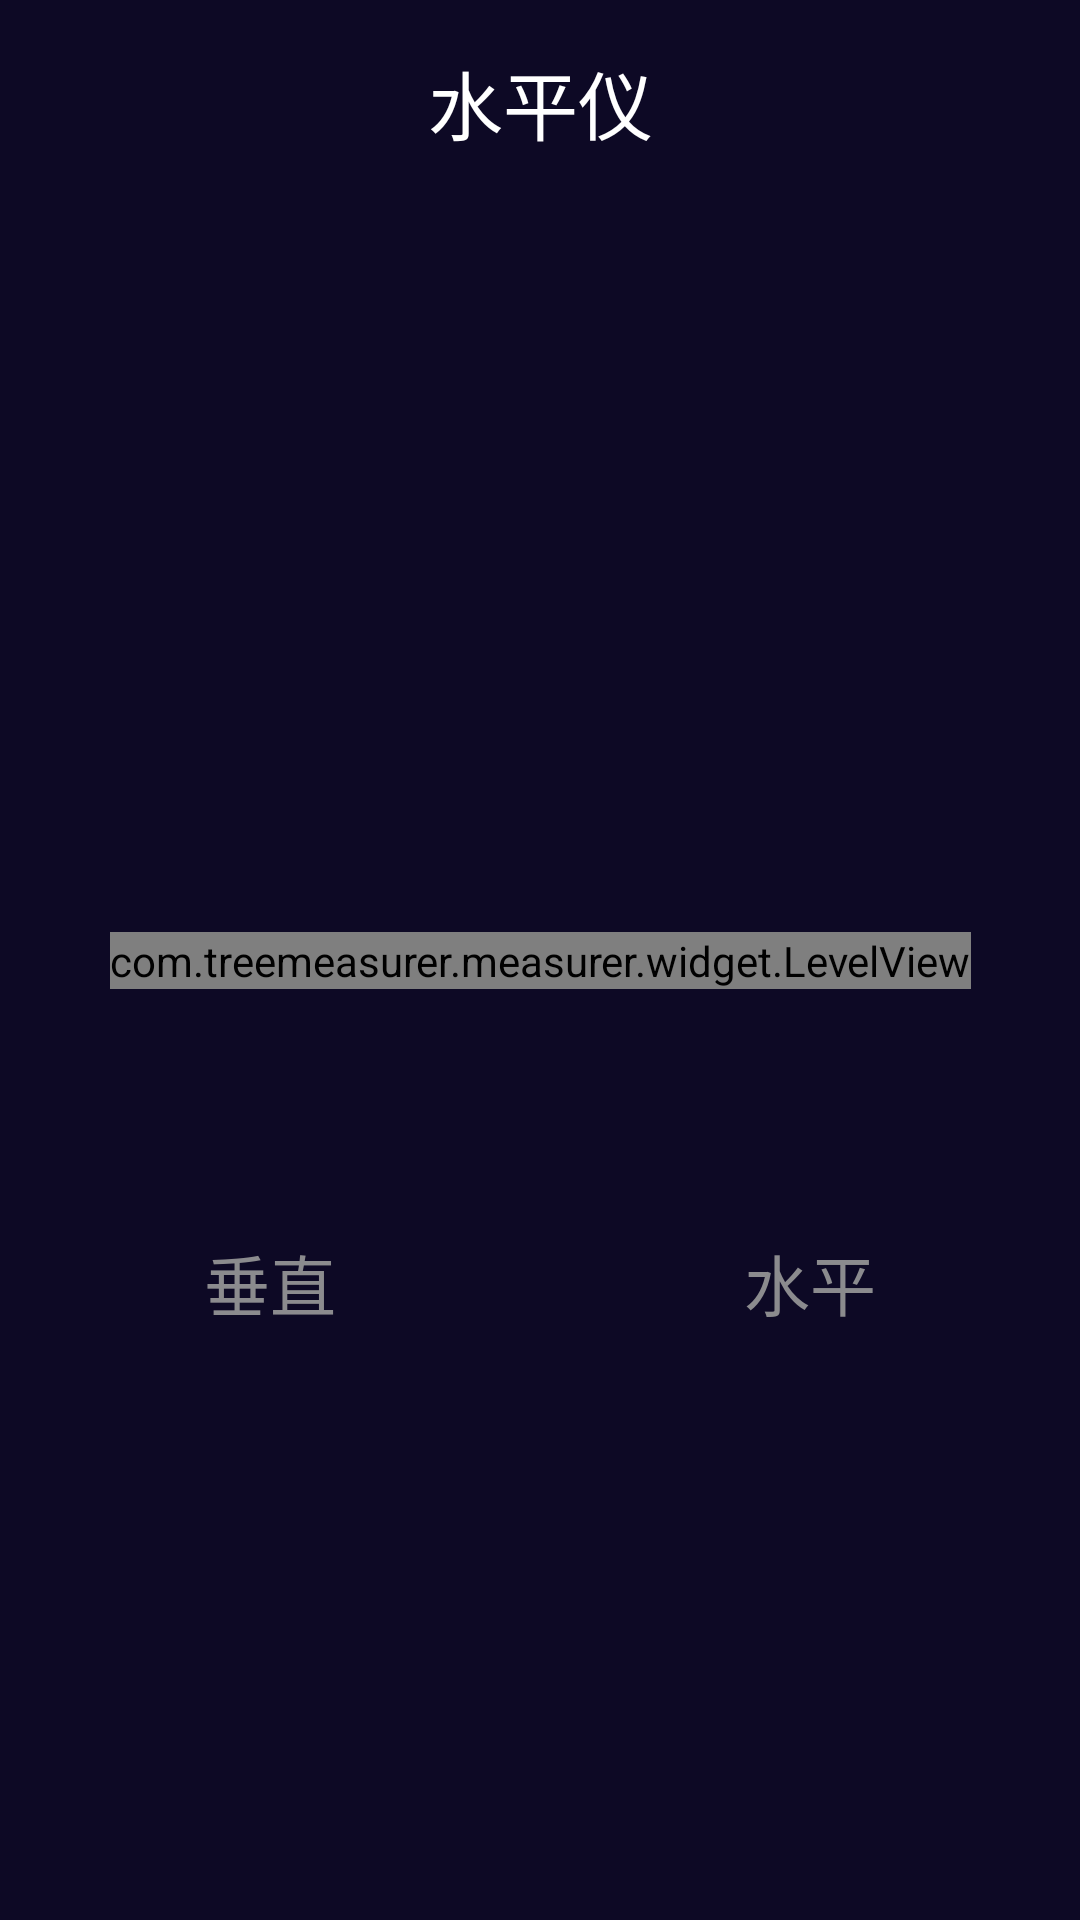

This screen was rendered from an Android layout file. Write that file and the resources it references.
<!-- AndroidManifest.xml: application theme mytheme -->
<!-- res/layout/fragment_gradienter.xml -->
<?xml version="1.0" encoding="utf-8"?>
<androidx.constraintlayout.widget.ConstraintLayout xmlns:android="http://schemas.android.com/apk/res/android"
    xmlns:app="http://schemas.android.com/apk/res-auto"
    xmlns:tools="http://schemas.android.com/tools"
    android:layout_width="match_parent"
    android:layout_height="match_parent"
    android:background="#0D0925">

    <TextView
        android:layout_width="wrap_content"
        android:layout_height="wrap_content"
        android:text="水平仪"
        android:textColor="#fff"
        android:layout_marginTop="16dp"
        android:textSize="25sp"
        app:layout_constraintEnd_toEndOf="parent"
        app:layout_constraintStart_toStartOf="parent"
        app:layout_constraintTop_toTopOf="parent" />

    <TextView
        android:id="@+id/textView4"
        android:layout_width="wrap_content"
        android:layout_height="wrap_content"
        android:layout_marginEnd="68dp"
        android:text="水平"
        android:textColor="#8B8B8E"
        android:textSize="22sp"
        app:layout_constraintBottom_toBottomOf="parent"
        app:layout_constraintEnd_toEndOf="parent"
        app:layout_constraintTop_toTopOf="parent"
        app:layout_constraintVertical_bias="0.677" />

    <TextView
        android:id="@+id/textView5"
        android:layout_width="wrap_content"
        android:layout_height="wrap_content"
        android:layout_marginStart="68dp"
        android:text="垂直"
        android:textColor="#8B8B8E"
        android:textSize="22sp"
        app:layout_constraintBottom_toBottomOf="parent"
        app:layout_constraintStart_toStartOf="parent"
        app:layout_constraintTop_toTopOf="parent"
        app:layout_constraintVertical_bias="0.677" />

    <TextView
        android:id="@+id/text_horizontal"
        android:layout_width="wrap_content"
        android:layout_height="wrap_content"
        android:textSize="22sp"
        android:layout_marginTop="2dp"
        android:textColor="#fff"
        app:layout_constraintEnd_toEndOf="@+id/textView5"
        app:layout_constraintStart_toStartOf="@+id/textView5"
        app:layout_constraintTop_toBottomOf="@+id/textView5" />

    <TextView
        android:id="@+id/text_vertical"
        android:layout_width="wrap_content"
        android:layout_height="wrap_content"
        android:textSize="22sp"
        android:layout_marginTop="2dp"
        android:textColor="#fff"
        app:layout_constraintEnd_toEndOf="@+id/textView4"
        app:layout_constraintStart_toStartOf="@+id/textView4"
        app:layout_constraintTop_toBottomOf="@+id/textView4" />

    <com.treemeasurer.measurer.widget.LevelView
        android:id="@+id/show"
        android:layout_width="wrap_content"
        android:layout_height="wrap_content"

        app:layout_constraintBottom_toBottomOf="parent"
        app:layout_constraintEnd_toEndOf="parent"
        app:layout_constraintStart_toStartOf="parent"
        app:layout_constraintTop_toTopOf="parent" />

</androidx.constraintlayout.widget.ConstraintLayout>
<!-- resources referenced by this layout -->
<resources>
  <style name="mytheme" parent="Theme.MaterialComponents.DayNight.NoActionBar">
          <item name="android:buttonTint">#ff0000</item>
          <item name="backgroundTint">#0D0925</item>
          <item name="android:statusBarColor">#0D0925</item>
          <item name="buttonStyle">@style/button</item>
      </style>
  <style name="button" parent="@style/Widget.MaterialComponents.Button">
          <item name="buttonTint">@color/activityBackground</item>
          <item name="android:background">@drawable/shape_background_guide_button</item>
          <item name="android:gravity">center_vertical|center_horizontal</item>
      </style>
  <color name="activityBackground">#0E0A25</color>
</resources>
